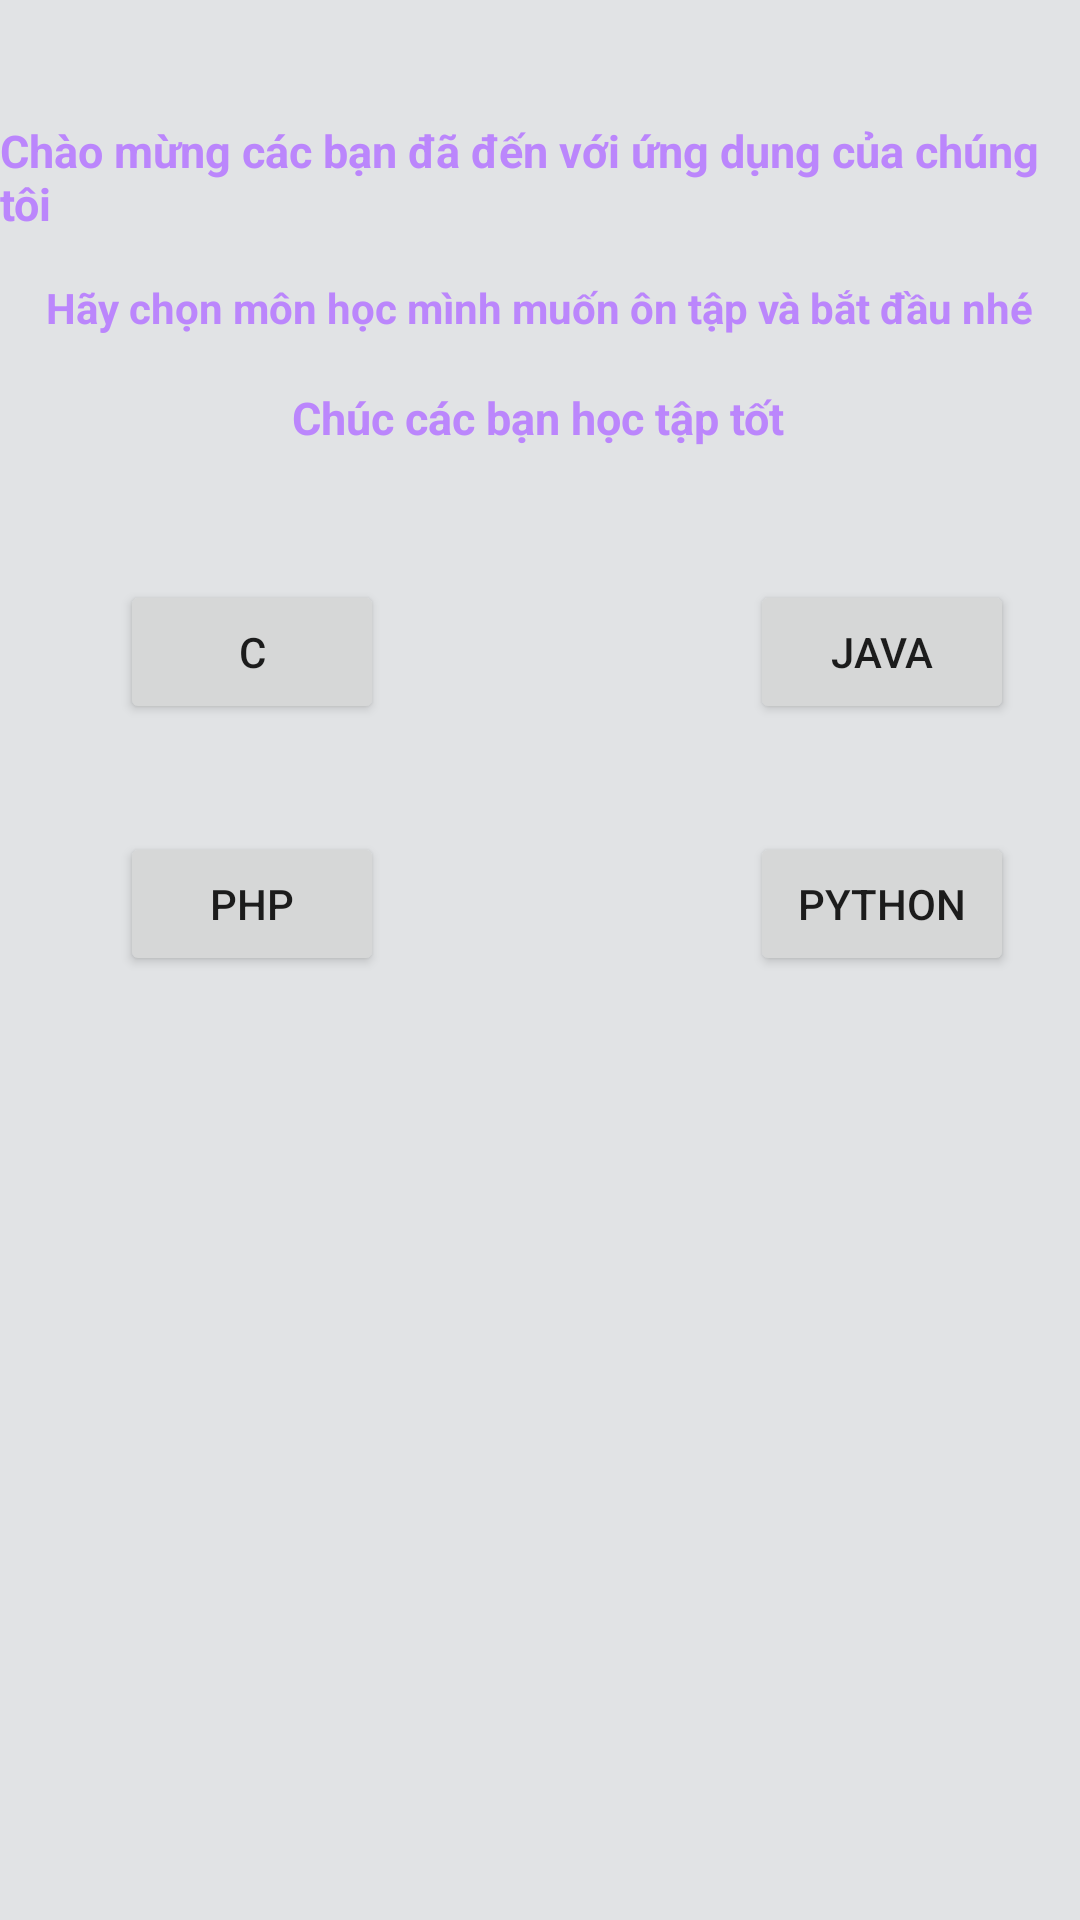

Android layout source for this screen:
<!-- AndroidManifest.xml: application theme Theme.Quizz_app -->
<!-- res/layout/fragment_home.xml -->
<?xml version="1.0" encoding="utf-8"?>
<androidx.constraintlayout.widget.ConstraintLayout xmlns:android="http://schemas.android.com/apk/res/android"
    xmlns:app="http://schemas.android.com/apk/res-auto"
    xmlns:tools="http://schemas.android.com/tools"
    android:layout_width="match_parent"
    android:layout_height="match_parent"
    android:background="@color/material_dynamic_neutral90"
    tools:context=".ui.home.HomeFragment">

    <FrameLayout
        android:id="@+id/fragment_container"
        android:layout_width="match_parent"
        android:layout_height="match_parent" />


    <TextView
        android:id="@+id/textView3"
        android:layout_width="wrap_content"
        android:layout_height="wrap_content"
        android:layout_marginStart="34dp"
        android:layout_marginTop="40dp"
        android:layout_marginEnd="34dp"
        android:text="Chào mừng các bạn đã đến với ứng dụng của chúng tôi"
        android:textColor="@color/purple_200"
        android:textStyle="bold"
        android:textSize="15dp"
        app:layout_constraintEnd_toEndOf="parent"
        app:layout_constraintStart_toStartOf="parent"
        app:layout_constraintTop_toTopOf="parent" />

    <TextView
        android:id="@+id/textView4"
        android:layout_width="wrap_content"
        android:layout_height="wrap_content"
        android:layout_marginStart="45dp"
        android:layout_marginTop="15dp"
        android:layout_marginEnd="45dp"
        android:textColor="@color/purple_200"
        android:textStyle="bold"
        android:text="Hãy chọn môn học mình muốn ôn tập và bắt đầu nhé"
        app:layout_constraintEnd_toEndOf="parent"
        app:layout_constraintStart_toStartOf="parent"
        app:layout_constraintTop_toBottomOf="@+id/textView3" />

    <Button
        android:id="@+id/button_C"
        android:layout_width="wrap_content"
        android:layout_height="wrap_content"
        android:layout_marginStart="90dp"
        android:layout_marginTop="44dp"
        android:layout_marginEnd="61dp"
        android:text="C"
        app:layout_constraintEnd_toStartOf="@+id/button_Java"
        app:layout_constraintStart_toStartOf="parent"
        app:layout_constraintTop_toBottomOf="@+id/textView5" />

    <Button
        android:id="@+id/button_PHP"
        android:layout_width="wrap_content"
        android:layout_height="wrap_content"
        android:layout_marginStart="90dp"
        android:layout_marginTop="36dp"
        android:layout_marginEnd="61dp"
        android:text="PHP"
        app:layout_constraintEnd_toStartOf="@+id/button_Python"
        app:layout_constraintStart_toStartOf="parent"
        app:layout_constraintTop_toBottomOf="@+id/button_C" />

    <Button
        android:id="@+id/button_Python"
        android:layout_width="wrap_content"
        android:layout_height="wrap_content"
        android:layout_marginStart="61dp"
        android:layout_marginTop="36dp"
        android:layout_marginEnd="72dp"
        android:text="Python"
        app:layout_constraintEnd_toEndOf="parent"
        app:layout_constraintStart_toEndOf="@+id/button_PHP"
        app:layout_constraintTop_toBottomOf="@+id/button_Java" />

    <Button
        android:id="@+id/button_Java"
        android:layout_width="wrap_content"
        android:layout_height="wrap_content"
        android:layout_marginStart="61dp"
        android:layout_marginTop="44dp"
        android:layout_marginEnd="72dp"
        android:text="Java"
        app:layout_constraintEnd_toEndOf="parent"
        app:layout_constraintStart_toEndOf="@+id/button_C"
        app:layout_constraintTop_toBottomOf="@+id/textView5" />

    <TextView
        android:id="@+id/textView5"
        android:layout_width="wrap_content"
        android:layout_height="wrap_content"
        android:layout_marginStart="128dp"
        android:layout_marginTop="17dp"
        android:layout_marginEnd="129dp"
        android:textColor="@color/purple_200"
        android:textStyle="bold"
        android:textSize="15dp"
        android:text="Chúc các bạn học tập tốt"
        app:layout_constraintEnd_toEndOf="parent"
        app:layout_constraintStart_toStartOf="parent"
        app:layout_constraintTop_toBottomOf="@+id/textView4" />
</androidx.constraintlayout.widget.ConstraintLayout>
<!-- resources referenced by this layout -->
<resources>
  <style name="Theme.Quizz_app" parent="Theme.MaterialComponents.DayNight.DarkActionBar">
          
          <item name="colorPrimary">@color/purple_500</item>
          <item name="colorPrimaryVariant">@color/purple_700</item>
          <item name="colorOnPrimary">@color/white</item>
          
          <item name="colorSecondary">@color/teal_200</item>
          <item name="colorSecondaryVariant">@color/teal_700</item>
          <item name="colorOnSecondary">@color/black</item>
          
          <item name="android:statusBarColor">?attr/colorPrimaryVariant</item>
          
      </style>
  <!-- not gathered from this repository: default colours our renderer supplied (Android Studio template values) -->
  <color name="purple_200">#FFBB86FC</color>
  <color name="purple_500">#FF6200EE</color>
  <color name="purple_700">#FF3700B3</color>
  <color name="teal_200">#FF03DAC5</color>
  <color name="teal_700">#FF018786</color>
  <color name="black">#FF000000</color>
  <color name="white">#FFFFFFFF</color>
</resources>
